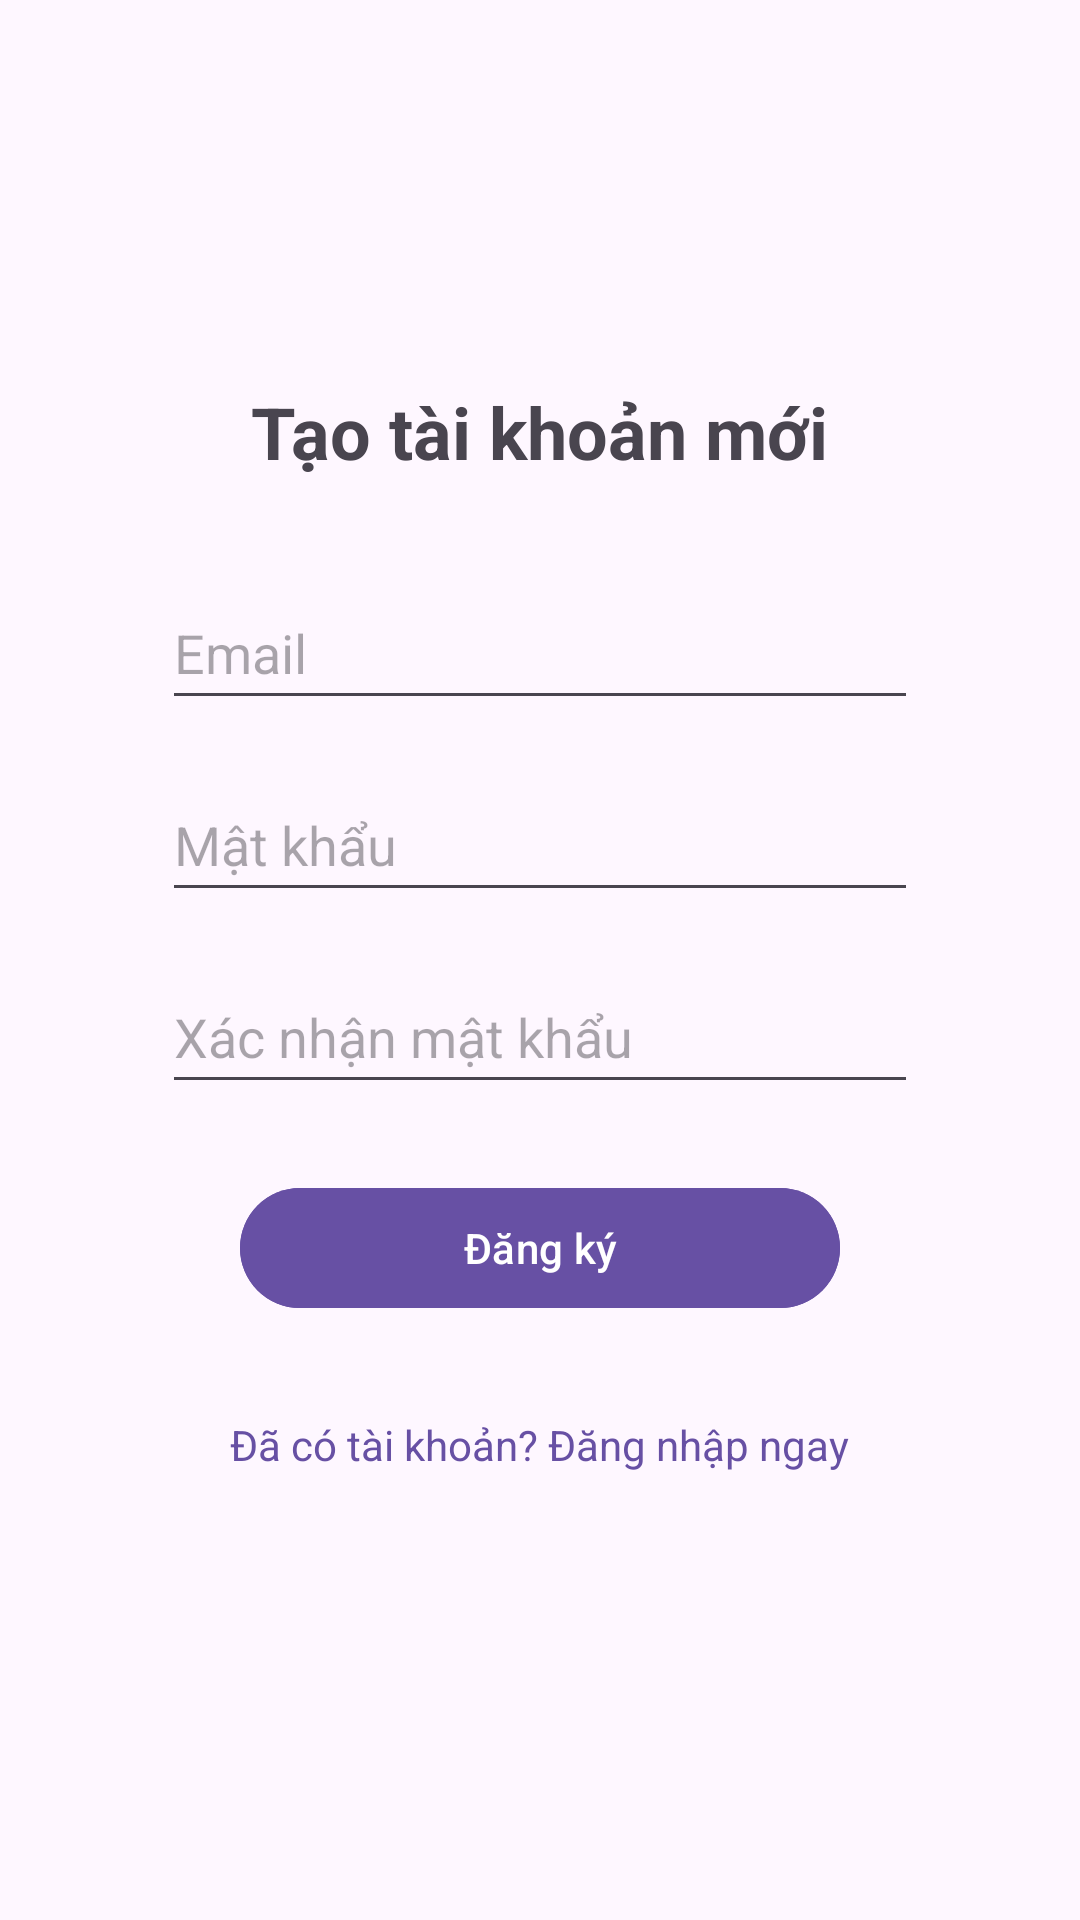

Produce the Android XML layout that renders to this screen, including the resource entries it uses.
<!-- AndroidManifest.xml: activity theme Theme.HaDongGymApp.NoActionBar -->
<!-- res/layout/activity_register.xml -->
<?xml version="1.0" encoding="utf-8"?>
<RelativeLayout xmlns:android="http://schemas.android.com/apk/res/android"
    xmlns:app="http://schemas.android.com/apk/res-auto"
    xmlns:tools="http://schemas.android.com/tools"
    android:layout_width="match_parent"
    android:layout_height="match_parent"
    android:padding="30dp"
    tools:context=".RegisterActivity">

    <LinearLayout
        android:id="@+id/loginFormContainer"
        android:layout_width="match_parent"
        android:layout_height="wrap_content"
        android:orientation="vertical"
        android:layout_centerInParent="true"
        android:paddingStart="24dp"
        android:paddingEnd="24dp"
        android:paddingTop="32dp"
        android:paddingBottom="32dp">

        <TextView
            android:id="@+id/textViewRegisterTitle"
            android:layout_width="wrap_content"
            android:layout_height="wrap_content"
            android:text="@string/title_register"
            android:textSize="24sp"
            android:textStyle="bold"
            android:layout_gravity="center_horizontal"
            android:layout_marginBottom="32dp"/>

        <EditText
            android:id="@+id/editTextRegisterEmail"
            android:layout_width="match_parent"
            android:layout_height="wrap_content"
            android:layout_below="@id/textViewRegisterTitle"
            android:layout_marginBottom="16dp"
            android:hint="@string/hint_email"
            android:inputType="textEmailAddress"
            android:minHeight="48dp" />

        <EditText
            android:id="@+id/editTextRegisterPassword"
            android:layout_width="match_parent"
            android:layout_height="wrap_content"
            android:layout_below="@id/editTextRegisterEmail"
            android:layout_marginBottom="16dp"
            android:hint="@string/hint_password"
            android:inputType="textPassword"
            android:minHeight="48dp" />

        <EditText
            android:id="@+id/editTextRegisterConfirmPassword"
            android:layout_width="match_parent"
            android:layout_height="wrap_content"
            android:layout_below="@id/editTextRegisterPassword"
            android:layout_marginBottom="24dp"
            android:hint="@string/hint_confirm_password"
            android:inputType="textPassword"
            android:minHeight="48dp" />

        <Button
            android:id="@+id/buttonRegister"
            android:layout_width="200dp"
            android:layout_gravity="center_horizontal"
            android:layout_height="wrap_content"
            android:layout_below="@id/editTextRegisterConfirmPassword"
            android:text="@string/button_register"
            android:backgroundTint="?attr/colorPrimary"
            android:textColor="?attr/colorOnPrimary"/>

        <TextView
            android:id="@+id/textViewGoToLogin"
            android:layout_width="wrap_content"
            android:layout_height="wrap_content"
            android:layout_below="@id/buttonRegister"
            android:layout_gravity="center_horizontal"
            android:layout_marginTop="24dp"
            android:clickable="true"
            android:focusable="true"
            android:minHeight="48dp"
            android:padding="8dp"
            android:text="@string/text_go_to_login"
            android:textColor="?attr/colorPrimary" />
    </LinearLayout>

    <ProgressBar
        android:id="@+id/progressBarRegister"
        android:layout_width="wrap_content"
        android:layout_height="wrap_content"
        android:layout_centerInParent="true"
        android:visibility="gone"/>

</RelativeLayout>
<!-- resources referenced by this layout -->
<resources>
  <string name="button_register">Đăng ký</string>
  <string name="hint_confirm_password">Xác nhận mật khẩu</string>
  <string name="hint_email">Email</string>
  <string name="hint_password">Mật khẩu</string>
  <string name="text_go_to_login">Đã có tài khoản? Đăng nhập ngay</string>
  <string name="title_register">Tạo tài khoản mới</string>
  <style name="Theme.HaDongGymApp.NoActionBar" parent="Theme.Material3.DayNight.NoActionBar">
      </style>
</resources>
